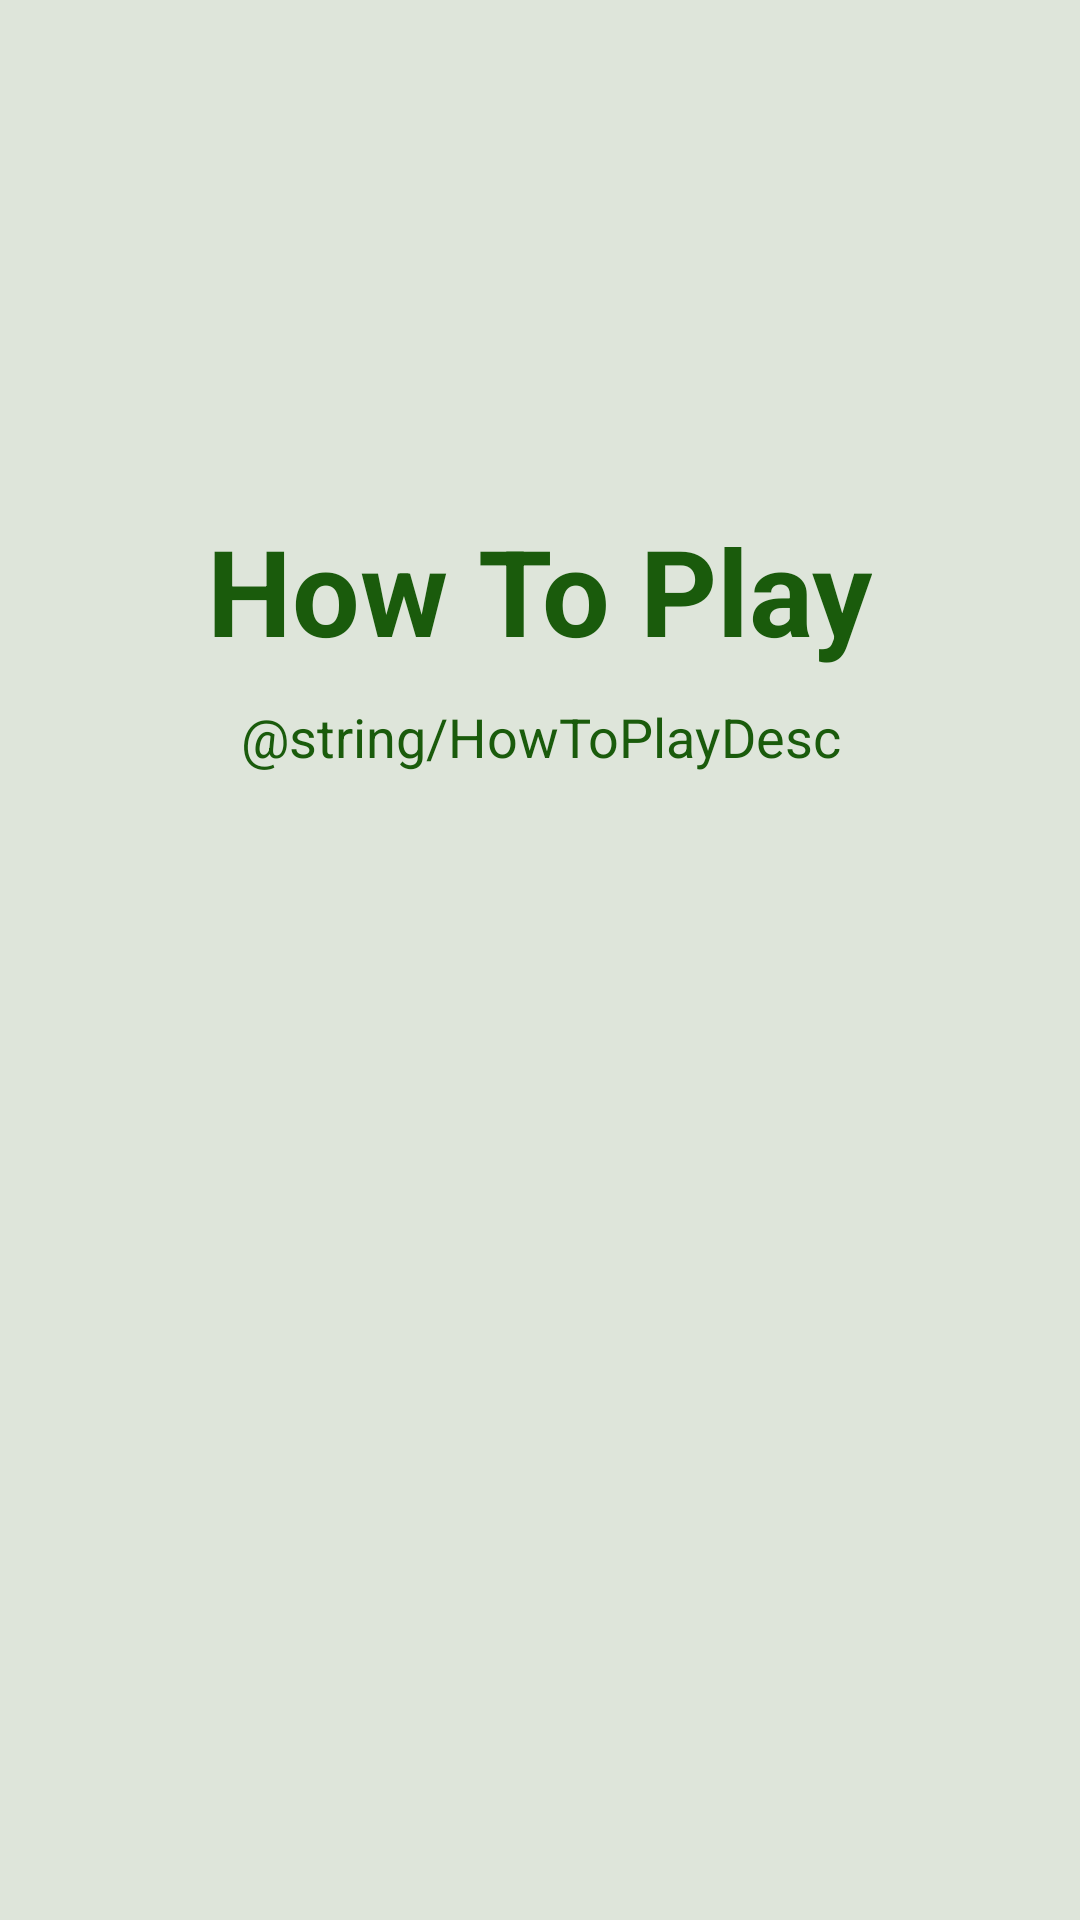

Layout XML and referenced resources for this Android screen:
<!-- AndroidManifest.xml: application theme AppTheme -->
<!-- res/layout/fragment_help.xml -->
<?xml version="1.0" encoding="utf-8"?>
<RelativeLayout xmlns:android="http://schemas.android.com/apk/res/android"
    android:layout_width="match_parent"
    android:animateLayoutChanges="true"
    android:layout_height="match_parent"
    android:background="#ffdee5da"
    >


    <ImageView
        android:layout_width="300dp"
        android:layout_height="120dp"
        android:id="@+id/imageView3"
        android:scaleType="fitCenter"
        android:layout_gravity="center"
        android:layout_marginRight="20dp"
        android:layout_marginTop="20dp"
        android:src= "@drawable/logo2"
        android:layout_alignParentTop="true"
        android:layout_centerHorizontal="true" />

    <TextView
        android:layout_width="wrap_content"
        android:layout_height="wrap_content"
        android:text="@string/HowToPlay"
        android:textColor="#1a5b0c"
        android:textStyle="bold"
        android:textSize="40sp"
        android:layout_marginTop="30dp"
        android:layout_below="@+id/imageView3"
        android:layout_centerHorizontal="true"
        android:id="@+id/textView2" />

    <TextView
        android:layout_width="wrap_content"
        android:layout_height="wrap_content"
        android:textSize="18sp"
        android:text="@string/HowToPlayDesc"
        android:textColor="#1a5b0c"
        android:gravity="center"
        android:id="@+id/textView"
        android:layout_marginTop="10dp"
        android:layout_below="@+id/textView2"
        android:layout_alignEnd="@+id/imageView3"
        android:layout_alignStart="@+id/imageView3" />
</RelativeLayout>
<!-- resources referenced by this layout -->
<resources>
  <string name="HowToPlay">How To Play</string>
  <style name="AppTheme" parent="Theme.AppCompat.Light.DarkActionBar">
          
  
  
          <item name="colorPrimary">#adb7e0</item>
          <item name="colorPrimaryDark">#ff8792c3</item>
      </style>
</resources>
